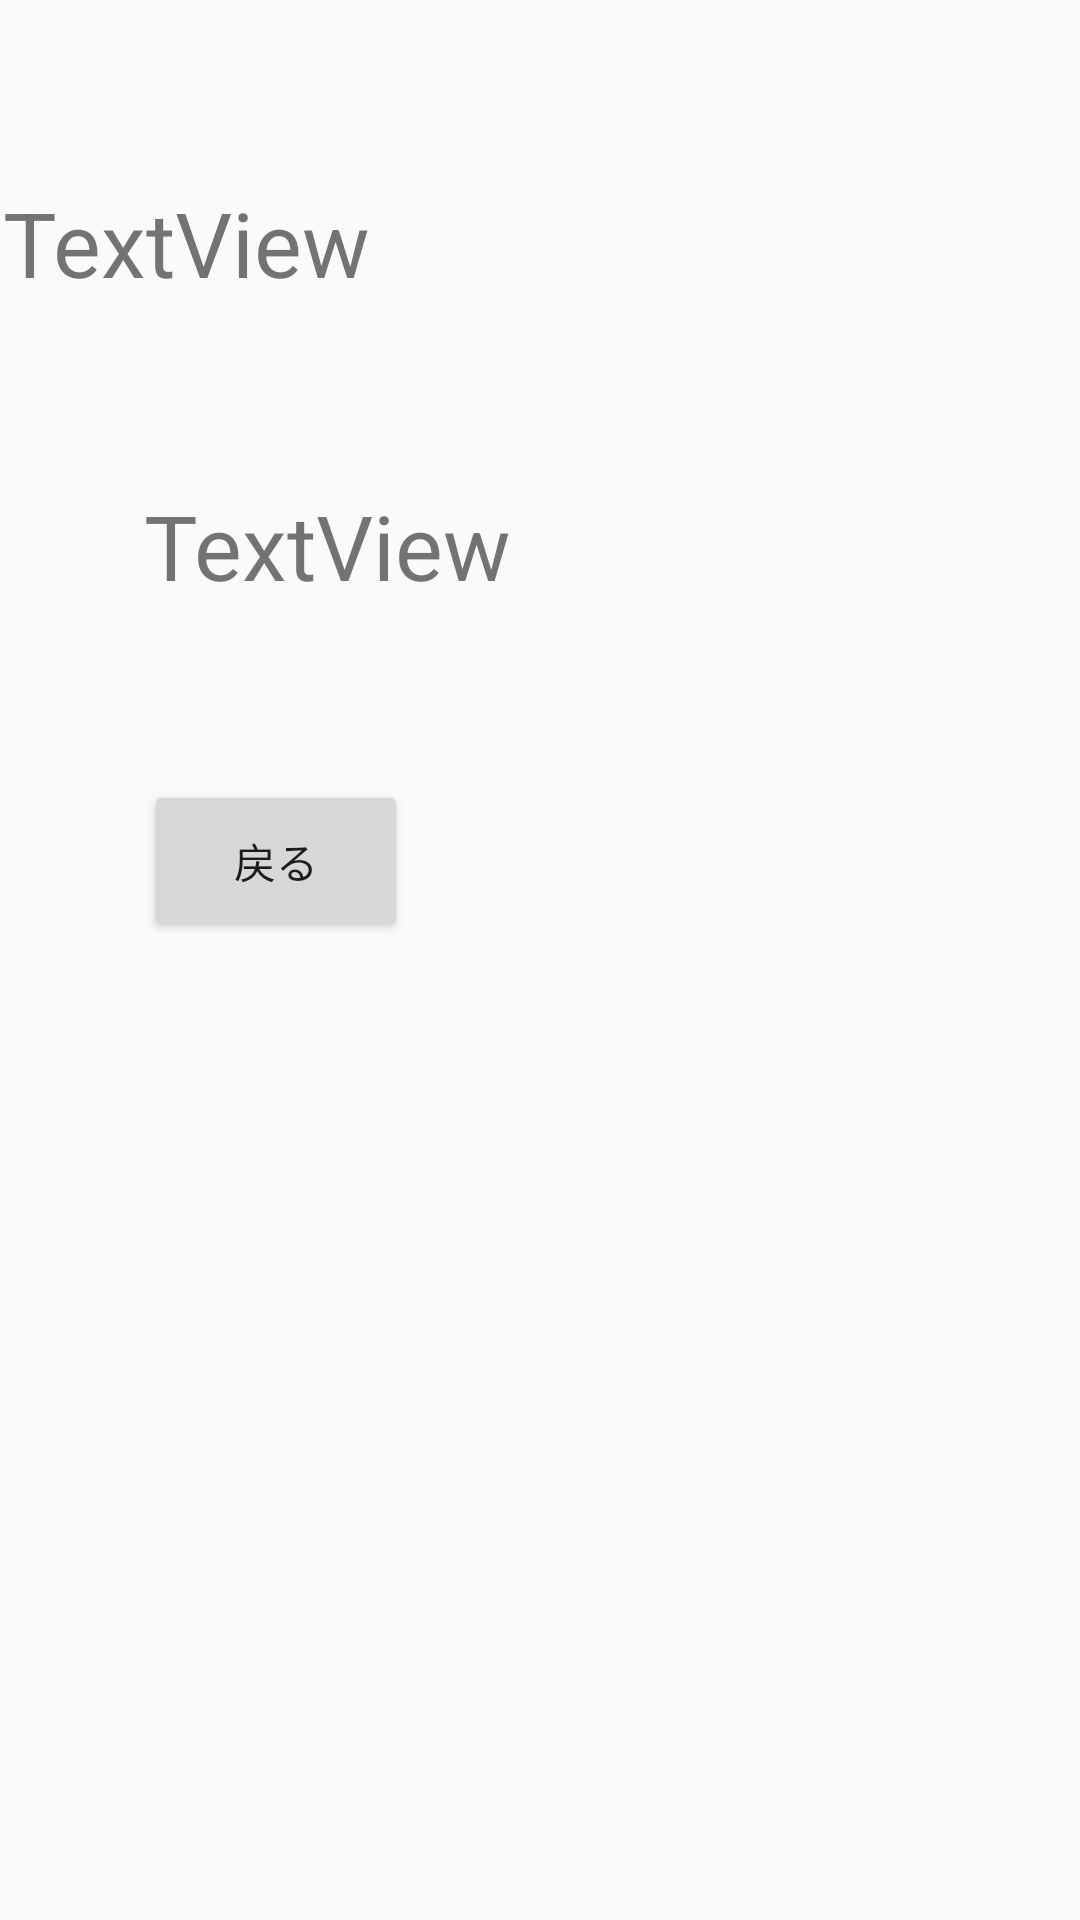

Android layout source for this screen:
<!-- AndroidManifest.xml: application theme AppTheme -->
<!-- res/layout/viewvisiter.xml -->
<?xml version="1.0" encoding="utf-8"?>
<android.support.constraint.ConstraintLayout
    xmlns:android="http://schemas.android.com/apk/res/android"
    xmlns:app="http://schemas.android.com/apk/res-auto"
    xmlns:tools="http://schemas.android.com/tools"
    android:layout_width="match_parent"
    android:layout_height="match_parent">

    <TextView
        android:id="@+id/lblName"
        android:layout_width="353dp"
        android:layout_height="69dp"
        android:layout_marginStart="8dp"
        android:layout_marginLeft="8dp"
        android:layout_marginTop="8dp"
        android:layout_marginEnd="8dp"
        android:layout_marginRight="8dp"
        android:layout_marginBottom="8dp"
        android:text="TextView"
        android:textSize="30sp"
        app:layout_constraintBottom_toBottomOf="parent"
        app:layout_constraintEnd_toEndOf="parent"
        app:layout_constraintHorizontal_bias="0.809"
        app:layout_constraintStart_toStartOf="parent"
        app:layout_constraintTop_toTopOf="parent"
        app:layout_constraintVertical_bias="0.095" />

    <TextView
        android:id="@+id/lblDept"
        android:layout_width="351dp"
        android:layout_height="82dp"
        android:layout_marginStart="48dp"
        android:layout_marginLeft="48dp"
        android:layout_marginTop="152dp"
        android:layout_marginEnd="165dp"
        android:layout_marginRight="165dp"
        android:layout_marginBottom="8dp"
        android:text="TextView"
        android:textSize="30sp"
        app:layout_constraintBottom_toBottomOf="parent"
        app:layout_constraintEnd_toEndOf="parent"
        app:layout_constraintHorizontal_bias="0.0"
        app:layout_constraintStart_toStartOf="parent"
        app:layout_constraintTop_toTopOf="parent"
        app:layout_constraintVertical_bias="0.024" />

    <Button
        android:id="@+id/btnMoveMain"
        android:layout_width="88dp"
        android:layout_height="54dp"
        android:layout_marginStart="48dp"
        android:layout_marginLeft="48dp"
        android:layout_marginTop="260dp"
        android:text="戻る"
        app:layout_constraintStart_toStartOf="parent"
        app:layout_constraintTop_toTopOf="parent" />
</android.support.constraint.ConstraintLayout>
<!-- resources referenced by this layout -->
<resources>
  <style name="AppTheme" parent="Theme.AppCompat.Light.DarkActionBar">
          
          <item name="colorPrimary">@color/colorPrimary</item>
          <item name="colorPrimaryDark">@color/colorPrimaryDark</item>
          <item name="colorAccent">@color/colorAccent</item>
  
          
          <item name="windowNoTitle">true</item>
          <item name="windowActionBar">false</item>
          
          
          
      </style>
  <color name="colorPrimary">#008577</color>
  <color name="colorPrimaryDark">#00574B</color>
  <color name="colorAccent">#D81B60</color>
</resources>
